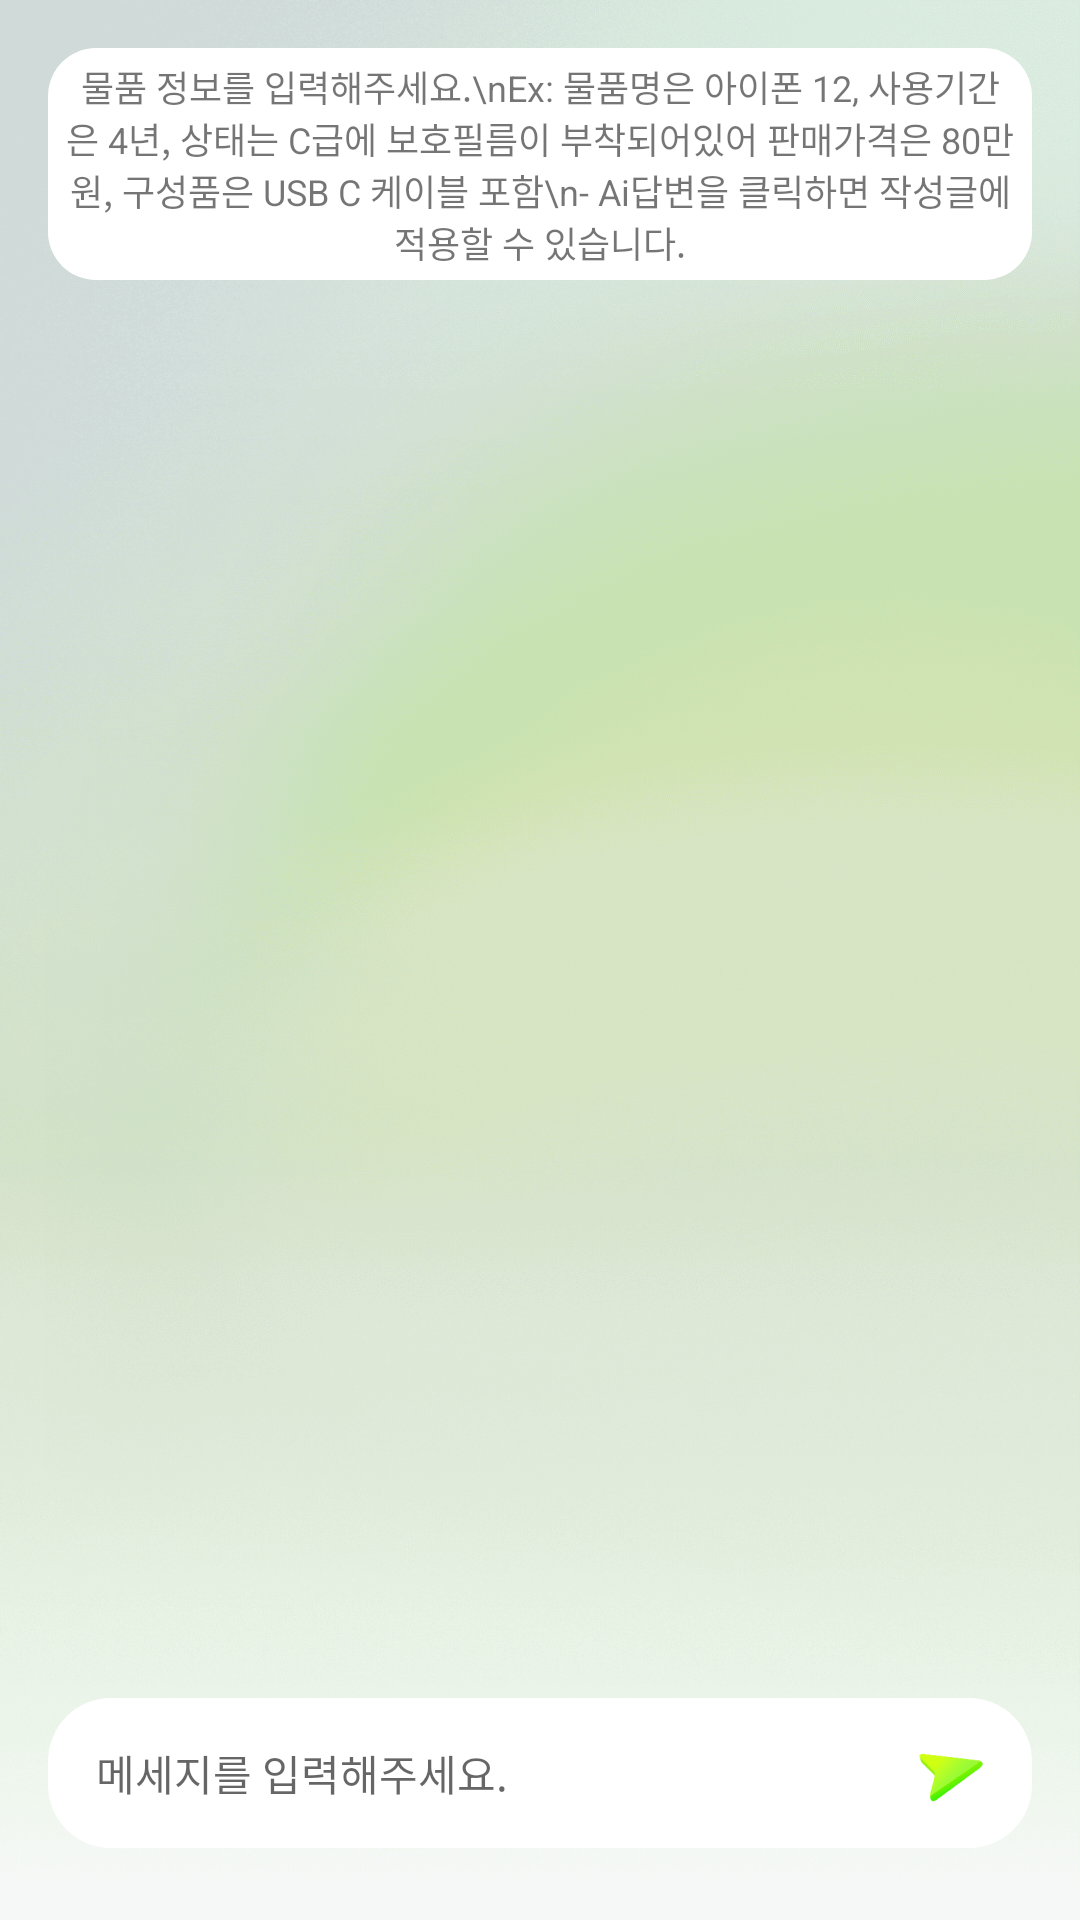

Here is an Android app screen rendered from its layout file. Give the layout XML and the strings, colors and styles it references.
<!-- AndroidManifest.xml: application theme Theme.JARVISChatGPT -->
<!-- res/layout/chatmain.xml -->
<?xml version="1.0" encoding="utf-8"?>
<layout xmlns:android="http://schemas.android.com/apk/res/android"
    xmlns:app="http://schemas.android.com/apk/res-auto">

    <RelativeLayout
        android:id="@+id/layout_group_chat_root"
        android:layout_width="match_parent"
        android:layout_height="match_parent"
        android:background="@drawable/tonal_background"
        app:layout_behavior="@string/appbar_scrolling_view_behavior">

        <LinearLayout
            android:id="@+id/layout_group_chat_chatbox"
            android:layout_width="match_parent"
            android:layout_height="50dp"
            android:layout_alignParentBottom="true"
            android:layout_marginLeft="16dp"
            android:layout_marginRight="16dp"
            android:layout_marginBottom="24dp"
            android:background="@drawable/people_input_bg"
            android:minHeight="48dp"
            android:orientation="horizontal">

            
            
            
            
            
            
            
            

            <EditText
                android:id="@+id/edittext_group_chat_message"
                android:layout_width="0dp"
                android:layout_height="wrap_content"
                android:layout_gravity="center"
                android:layout_marginStart="16dp"
                android:layout_weight="1"
                android:background="@android:color/transparent"
                android:hint="메세지를 입력해주세요."
                android:textColor="@color/black"
                android:textSize="14dp" />

            <ImageButton
                android:id="@+id/button_group_chat_send"
                android:layout_width="wrap_content"
                android:layout_height="match_parent"
                android:layout_gravity="bottom"
                android:layout_marginRight="12dp"
                android:background="?attr/selectableItemBackground"
                android:clickable="true"
                android:gravity="center"
                android:textColor="@drawable/selector_btn_send"
                android:textSize="14dp"
                android:visibility="gone"
                app:srcCompat="@drawable/send_message" />

            <ImageButton
                android:id="@+id/button_group_chat_emotion"
                android:layout_width="50dp"
                android:layout_height="match_parent"
                android:layout_gravity="center"
                android:background="?attr/selectableItemBackground"
                android:contentDescription="Upload file"
                android:paddingEnd="8dp"
                app:srcCompat="@drawable/send_message" />
        </LinearLayout>

        

        <LinearLayout
            android:layout_width="match_parent"
            android:layout_height="match_parent"
            android:layout_above="@id/layout_group_chat_chatbox"
            android:orientation="vertical">

            <TextView
                android:layout_width="wrap_content"
                android:layout_height="wrap_content"
                android:layout_gravity="center"
                android:layout_marginHorizontal="16dp"
                android:layout_marginTop="16dp"
                android:background="@drawable/background_ratio_16"
                android:gravity="center"
                android:paddingHorizontal="6dp"
                android:paddingVertical="4dp"
                android:text="물품 정보를 입력해주세요.\nEx: 물품명은 아이폰 12, 사용기간은 4년, 상태는 C급에 보호필름이 부착되어있어 판매가격은 80만원, 구성품은 USB C 케이블 포함\n- Ai답변을 클릭하면 작성글에 적용할 수 있습니다."
                android:textSize="12dp" />

            <androidx.recyclerview.widget.RecyclerView
                android:id="@+id/recycler_group_chat"
                android:layout_width="match_parent"
                android:layout_height="0dp"
                android:layout_weight="1"
                android:clipToPadding="false"
                android:paddingBottom="4dp"
                android:scrollbars="vertical"
                app:layoutManager="androidx.recyclerview.widget.LinearLayoutManager" />

            <LinearLayout
                android:id="@+id/layout_group_chat_current_event"
                android:layout_width="match_parent"
                android:layout_height="36dp"
                android:layout_marginLeft="@dimen/activity_horizontal_margin"
                android:layout_marginRight="@dimen/activity_horizontal_margin"
                android:visibility="gone">

                <TextView
                    android:id="@+id/text_group_chat_current_event"
                    android:layout_width="wrap_content"
                    android:layout_height="wrap_content"
                    android:layout_gravity="center_vertical"
                    android:text="Terry and Harry are typing" />
            </LinearLayout>
        </LinearLayout>
    </RelativeLayout>
</layout>
<!-- resources referenced by this layout -->
<resources>
  <color name="black">#FF000000</color>
  <!-- drawable background_ratio_16 (drawable) -->
  <?xml version="1.0" encoding="utf-8"?>
  <shape xmlns:android="http://schemas.android.com/apk/res/android"
      android:shape="rectangle">
  
      <solid
          android:color="@color/white" />
  
      <corners
          android:radius="16dp" />
  
  </shape>
  <!-- drawable people_input_bg (drawable-xxhdpi) -->
  <?xml version="1.0" encoding="utf-8"?>
  <shape xmlns:app="http://schemas.android.com/apk/res-auto"
      xmlns:android="http://schemas.android.com/apk/res/android">
      <solid android:color="@color/white"/>
      <corners android:radius="21dp"/>
  </shape>
  <!-- drawable selector_btn_send (drawable-mdpi) -->
  <?xml version="1.0" encoding="utf-8"?>
  <selector xmlns:android="http://schemas.android.com/apk/res/android">
      <item android:state_enabled="false" />
  
  
      <item android:color="@color/btn_send" />
  </selector>
  <!-- drawable send_message: png bitmap (drawable-xxhdpi, 1167 bytes) -->
  <!-- drawable tonal_background: png bitmap (drawable-xxhdpi, 394596 bytes) -->
  <!-- drawable zone_camera: png bitmap (drawable-xxhdpi, 779 bytes) -->
  <style name="Theme.JARVISChatGPT" parent="Theme.MaterialComponents.DayNight.NoActionBar">
          
          <item name="colorPrimary">@color/purple_500</item>
          <item name="colorPrimaryVariant">@color/purple_700</item>
          <item name="colorOnPrimary">@color/white</item>
          
          <item name="colorSecondary">@color/teal_200</item>
          <item name="colorSecondaryVariant">@color/teal_700</item>
          <item name="colorOnSecondary">@color/black</item>
          
          <item name="android:windowLightStatusBar">true</item>
          <item name="android:statusBarColor">@color/white</item>
          
      </style>
  <color name="white">#FFFFFFFF</color>
  <color name="btn_send">#774df2</color>
  <color name="purple_500">#FF6200EE</color>
  <color name="purple_700">#FF3700B3</color>
  <color name="teal_200">#FF03DAC5</color>
  <color name="teal_700">#FF018786</color>
</resources>
